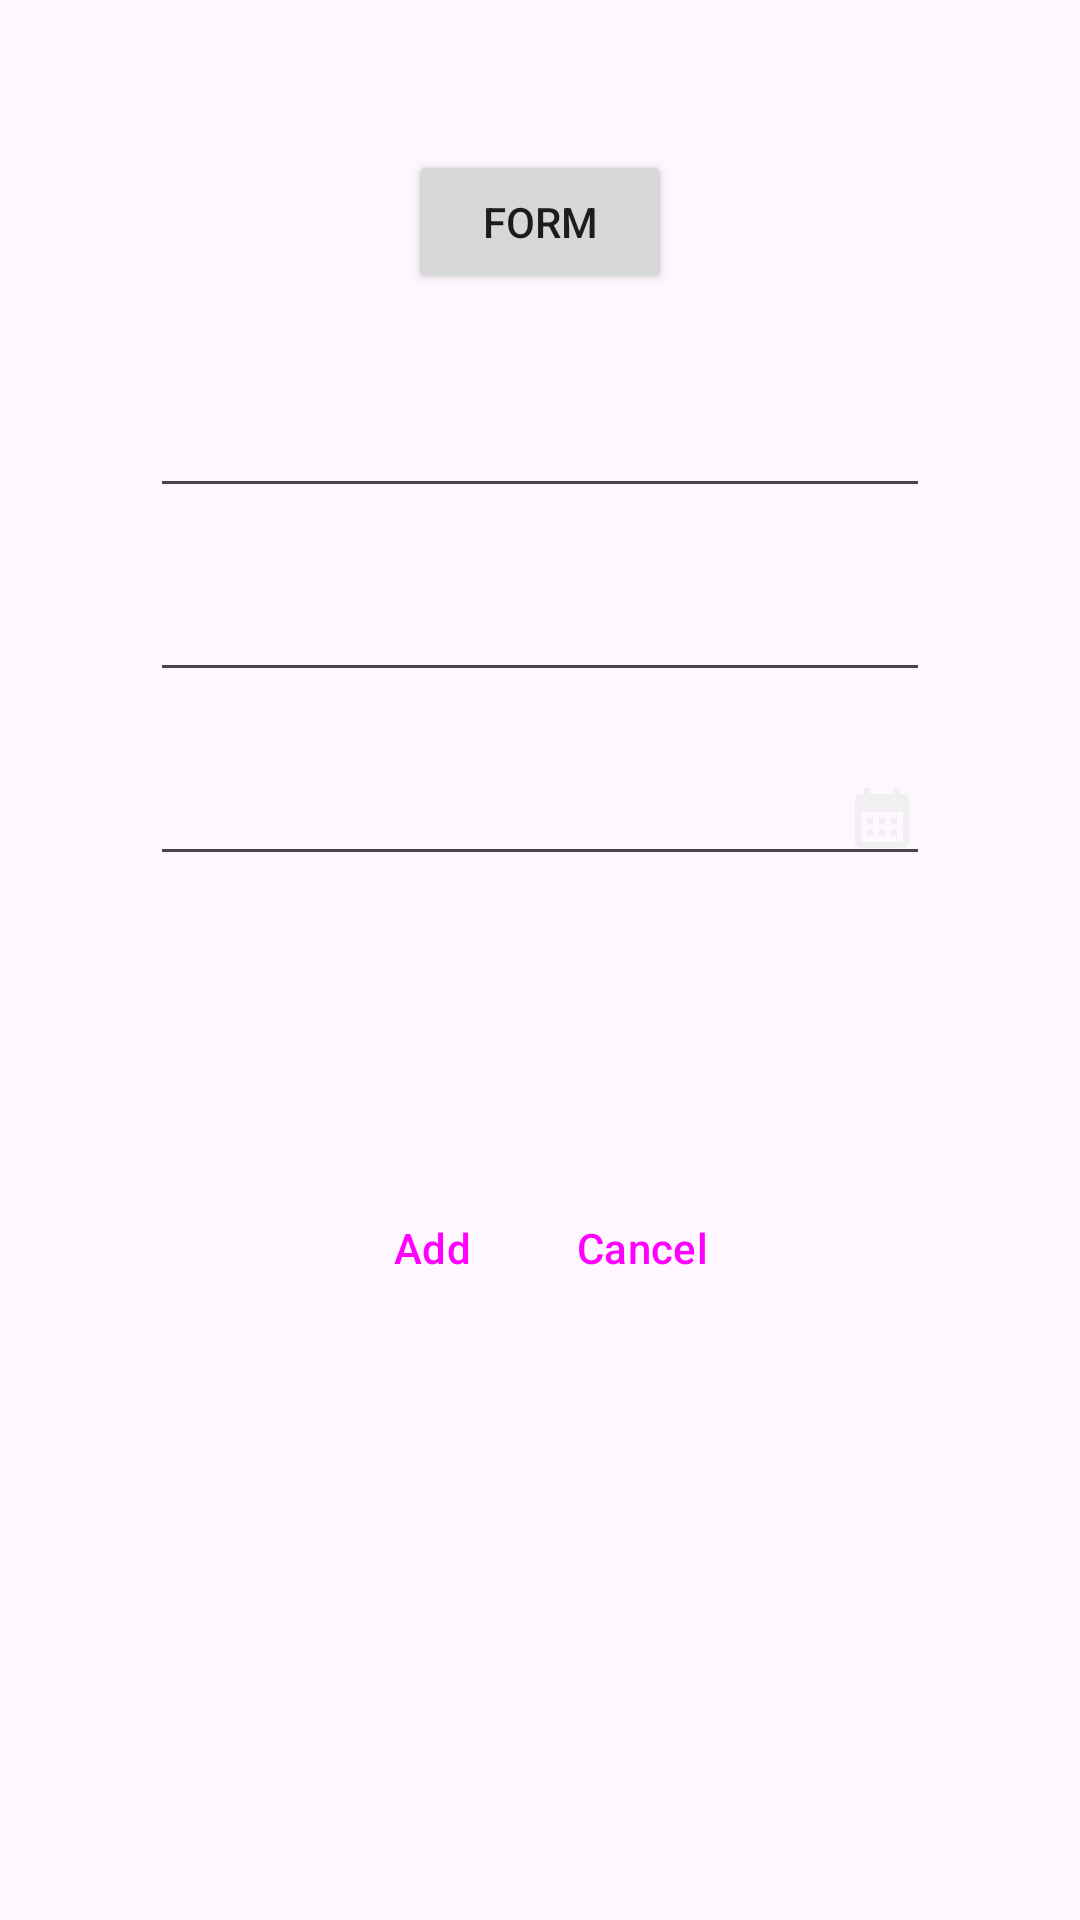

Here is an Android app screen rendered from its layout file. Give the layout XML and the strings, colors and styles it references.
<!-- AndroidManifest.xml: application theme Theme.example -->
<!-- res/layout/activity_add.xml -->
<?xml version="1.0" encoding="utf-8"?>
<androidx.constraintlayout.widget.ConstraintLayout xmlns:android="http://schemas.android.com/apk/res/android"
    xmlns:app="http://schemas.android.com/apk/res-auto"
    xmlns:tools="http://schemas.android.com/tools"
    android:layout_width="match_parent"
    android:layout_height="match_parent"
    tools:context=".AddActivity">


    <Button
        android:id="@+id/filledButton"
        android:layout_width="wrap_content"
        android:layout_height="wrap_content"
        android:layout_marginStart="120dp"
        android:layout_marginTop="50dp"
        android:layout_marginEnd="120dp"
        android:text="Form"
        app:layout_constraintEnd_toEndOf="parent"
        app:layout_constraintStart_toStartOf="parent"
        app:layout_constraintTop_toTopOf="parent" />

    <com.google.android.material.textfield.TextInputLayout
        android:id="@+id/firstTextField"
        android:layout_width="match_parent"
        android:layout_height="wrap_content"
        android:layout_marginStart="50dp"
        android:layout_marginEnd="50dp"
        android:hint=""
        app:layout_constraintEnd_toEndOf="parent"
        app:layout_constraintHorizontal_bias="1.0"
        app:layout_constraintStart_toStartOf="parent"
        app:layout_constraintTop_toBottomOf="@+id/firstTextInputEditText"
        tools:ignore="MissingConstraints">

    </com.google.android.material.textfield.TextInputLayout>

    <com.google.android.material.textfield.TextInputEditText
        android:id="@+id/firstTextInputEditText"
        android:layout_width="match_parent"
        android:layout_height="wrap_content"
        android:layout_marginStart="50dp"
        android:layout_marginTop="30dp"
        android:layout_marginEnd="50dp"

        app:layout_constraintEnd_toEndOf="parent"
        app:layout_constraintStart_toStartOf="parent"
        app:layout_constraintTop_toBottomOf="@+id/filledButton" />

    <com.google.android.material.textfield.TextInputLayout
        android:id="@+id/secondTextField"
        android:layout_width="match_parent"
        android:layout_height="wrap_content"
        android:layout_marginStart="50dp"
        android:layout_marginEnd="50dp"
        android:hint=""
        app:layout_constraintEnd_toEndOf="parent"
        app:layout_constraintHorizontal_bias="1.0"
        app:layout_constraintStart_toStartOf="parent"
        app:layout_constraintTop_toBottomOf="@+id/secondTextInputEditText"
        tools:ignore="MissingConstraints">

    </com.google.android.material.textfield.TextInputLayout>

    <com.google.android.material.textfield.TextInputEditText
        android:id="@+id/secondTextInputEditText"
        android:layout_width="match_parent"
        android:layout_height="wrap_content"
        android:layout_marginStart="50dp"
        android:layout_marginTop="20dp"
        android:layout_marginEnd="50dp"
        app:layout_constraintEnd_toEndOf="parent"
        app:layout_constraintHorizontal_bias="0.0"
        app:layout_constraintStart_toStartOf="parent"
        app:layout_constraintTop_toBottomOf="@+id/firstTextInputEditText" />

    <com.google.android.material.textfield.TextInputLayout
        android:id="@+id/thirdTextField"
        android:layout_width="match_parent"
        android:layout_height="wrap_content"
        android:layout_marginStart="50dp"
        android:layout_marginEnd="50dp"
        android:hint=""
        app:layout_constraintEnd_toEndOf="parent"
        app:layout_constraintHorizontal_bias="1.0"
        app:layout_constraintStart_toStartOf="parent"
        app:layout_constraintTop_toBottomOf="@+id/thirdTextInputEditText"
        tools:ignore="MissingConstraints">

    </com.google.android.material.textfield.TextInputLayout>

    <com.google.android.material.textfield.TextInputEditText
        android:id="@+id/thirdTextInputEditText"
        android:layout_width="match_parent"
        android:layout_height="wrap_content"
        android:layout_marginStart="50dp"
        android:layout_marginTop="20dp"
        android:layout_marginEnd="50dp"
        android:drawableEnd="@drawable/calendar"
        app:layout_constraintEnd_toEndOf="parent"
        app:layout_constraintHorizontal_bias="0.0"
        app:layout_constraintStart_toStartOf="parent"
        app:layout_constraintTop_toBottomOf="@+id/secondTextInputEditText" />

    <Button
        android:id="@+id/cancel"
        style="@style/Widget.Material3.Button.TonalButton"
        android:layout_width="wrap_content"
        android:layout_height="wrap_content"
        android:layout_marginTop="100dp"
        android:layout_marginEnd="100dp"
        android:text="Cancel"
        app:layout_constraintEnd_toEndOf="parent"
        app:layout_constraintTop_toBottomOf="@+id/thirdTextField"
        tools:ignore="MissingConstraints" />

    <Button
        android:id="@+id/filledTonalButton"
        style="@style/Widget.Material3.Button.TonalButton"
        android:layout_width="wrap_content"
        android:layout_height="wrap_content"
        android:layout_marginStart="100dp"
        android:layout_marginTop="100dp"
        android:text="Add"
        app:layout_constraintStart_toStartOf="parent"
        app:layout_constraintTop_toBottomOf="@+id/thirdTextField"
        tools:ignore="MissingConstraints" />


</androidx.constraintlayout.widget.ConstraintLayout>
<!-- resources referenced by this layout -->
<resources>
  <!-- drawable calendar (drawable) -->
  <vector android:height="24dp" android:tint="#F1F0F0"
      android:viewportHeight="24" android:viewportWidth="24"
      android:width="24dp" xmlns:android="http://schemas.android.com/apk/res/android">
      <path android:fillColor="@android:color/white" android:pathData="M19,4h-1V2h-2v2H8V2H6v2H5C3.89,4 3.01,4.9 3.01,6L3,20c0,1.1 0.89,2 2,2h14c1.1,0 2,-0.9 2,-2V6C21,4.9 20.1,4 19,4zM19,20H5V10h14V20zM9,14H7v-2h2V14zM13,14h-2v-2h2V14zM17,14h-2v-2h2V14zM9,18H7v-2h2V18zM13,18h-2v-2h2V18zM17,18h-2v-2h2V18z"/>
  </vector>
  <style name="Theme.example" parent="Base.Theme.example" />
  <style name="Base.Theme.example" parent="Theme.Material3.DayNight.NoActionBar">
          
          
          <item name="android:windowSplashScreenBackground">@color/white</item>
          <item name="android:windowSplashScreenAnimatedIcon">@drawable/zineb</item>
          <item name="android:windowSplashScreenAnimationDuration">6000</item>
      </style>
  <color name="white">#FFFFFFFF</color>
  <!-- drawable zineb: vector/xml drawable (drawable, 66035 chars, omitted) -->
</resources>
